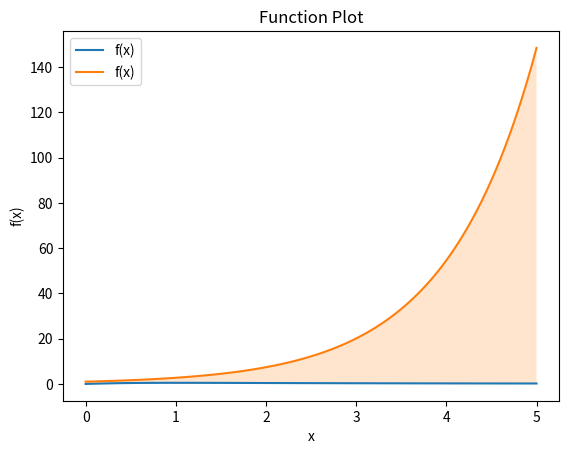

Reproduce this figure in Python.
# Midpoint Approximation Method
"""
This script imports essential libraries for numerical computations, 
and plotting.

Modules:
- numpy: Provides support for numerical operations and array handling. 
- matplotlib.pyplot: Enables plotting and visualization of data.
"""
import numpy as np
import matplotlib.pyplot as plt


def plot_function(func, a, b):
    """
    This function plot the graph of the input func 
    within the given interval [a,b).
    """
    x = np.linspace(a, b, 100)
    y = func(x)
    plt.plot(x, y, label="f(x)")
    plt.fill_between(x, y, alpha=0.2)
    plt.title("Function Plot")
    plt.xlabel("x")
    plt.ylabel("f(x)")
    plt.legend()
    plt.grid()
    plt.show()


def midpoint_approx(func, a, b, N):
    """Compute the Midpoint Approximation of Definite Integral
    of a function over the interval [a,b].

    Parameters
    ----------
    func : function
           Vectorized function of one variable
    a , b : numbers
        Endpoints of the interval [a,b]
    N : integer
        Number of sub-intervals of equal length in the partition of [a,b]

    Returns
    -------
    float
        Approximation of the definite integral by Midpoint Approximation.
    """
    h = (b - a) / N
    x = np.linspace(a + h / 2, b - h / 2, N)
    result = h * np.sum(func(x))
    return result


if __name__ == "__main__":
    # 1st Function to be integrated
    func_1 = lambda x: x / (x ** 2 + 1)
    # Indefinite Integral of the function
    antiderivative_1 = lambda x: 0.5 * np.log(x ** 2 + 1)

    # 2nd Function to be integrated
    func_2 = lambda x: np.exp(x)
    # Indefinite Integral of the function
    antiderivative_2 = lambda x: np.exp(x)  # Your code goes here

    # End points for 1st Function
    a1 = 0
    b1 = 5
    # End points for 2nd Function
    a2 = 0
    b2 = 5

    # Call the function to Plot the graph of the functions
    plot_function(func_1, a1, b1)
    plot_function(func_2, a2, b2)

    # Number of partition for 1st Function
    N1 = 500
    # Number of partition for 2nd Function
    N2 = 500
    
    # Call midpoint_method to compute Midpoint Approximation:
    midpoint_approx_1 = midpoint_approx(func_1, a1, b1, N1)
    midpoint_approx_2 = midpoint_approx(func_2, a2, b2, N2)

    # Calculate the true value of the definite integral
    definite_integral_1 = antiderivative_1(b1) - antiderivative_1(a1)  # For 1st Function
    definite_integral_2 = antiderivative_2(b2) - antiderivative_2(a2)  # For 2nd Function

    # Calculate the absolute error between the approximate value and true value
    error_1 = np.abs(midpoint_approx_1 - definite_integral_1)  # For 1st Function
    error_2 = np.abs(midpoint_approx_2 - definite_integral_2)  # For 2nd Function

    print(f"Sub-interval width = {(b1 - a1) / N1:.6f}")
    print(f"Midpoint Approximation for 1st Function = {midpoint_approx_1:.6f}")
    print(f"Actual Value for 1st Function = {definite_integral_1:.6f}")
    print(f"Absolute error between the above methods = {error_1:.8f}")
    print()
    print(f"Sub-interval width = {(b2 - a2) / N2:.6f}")
    print(f"Midpoint Approximation for 2nd Function = {midpoint_approx_2:.6f}")
    print(f"Actual Value for 2nd Function = {definite_integral_2:.6f}")
    print(f"Absolute error between the above methods = {error_2:.8f}")
